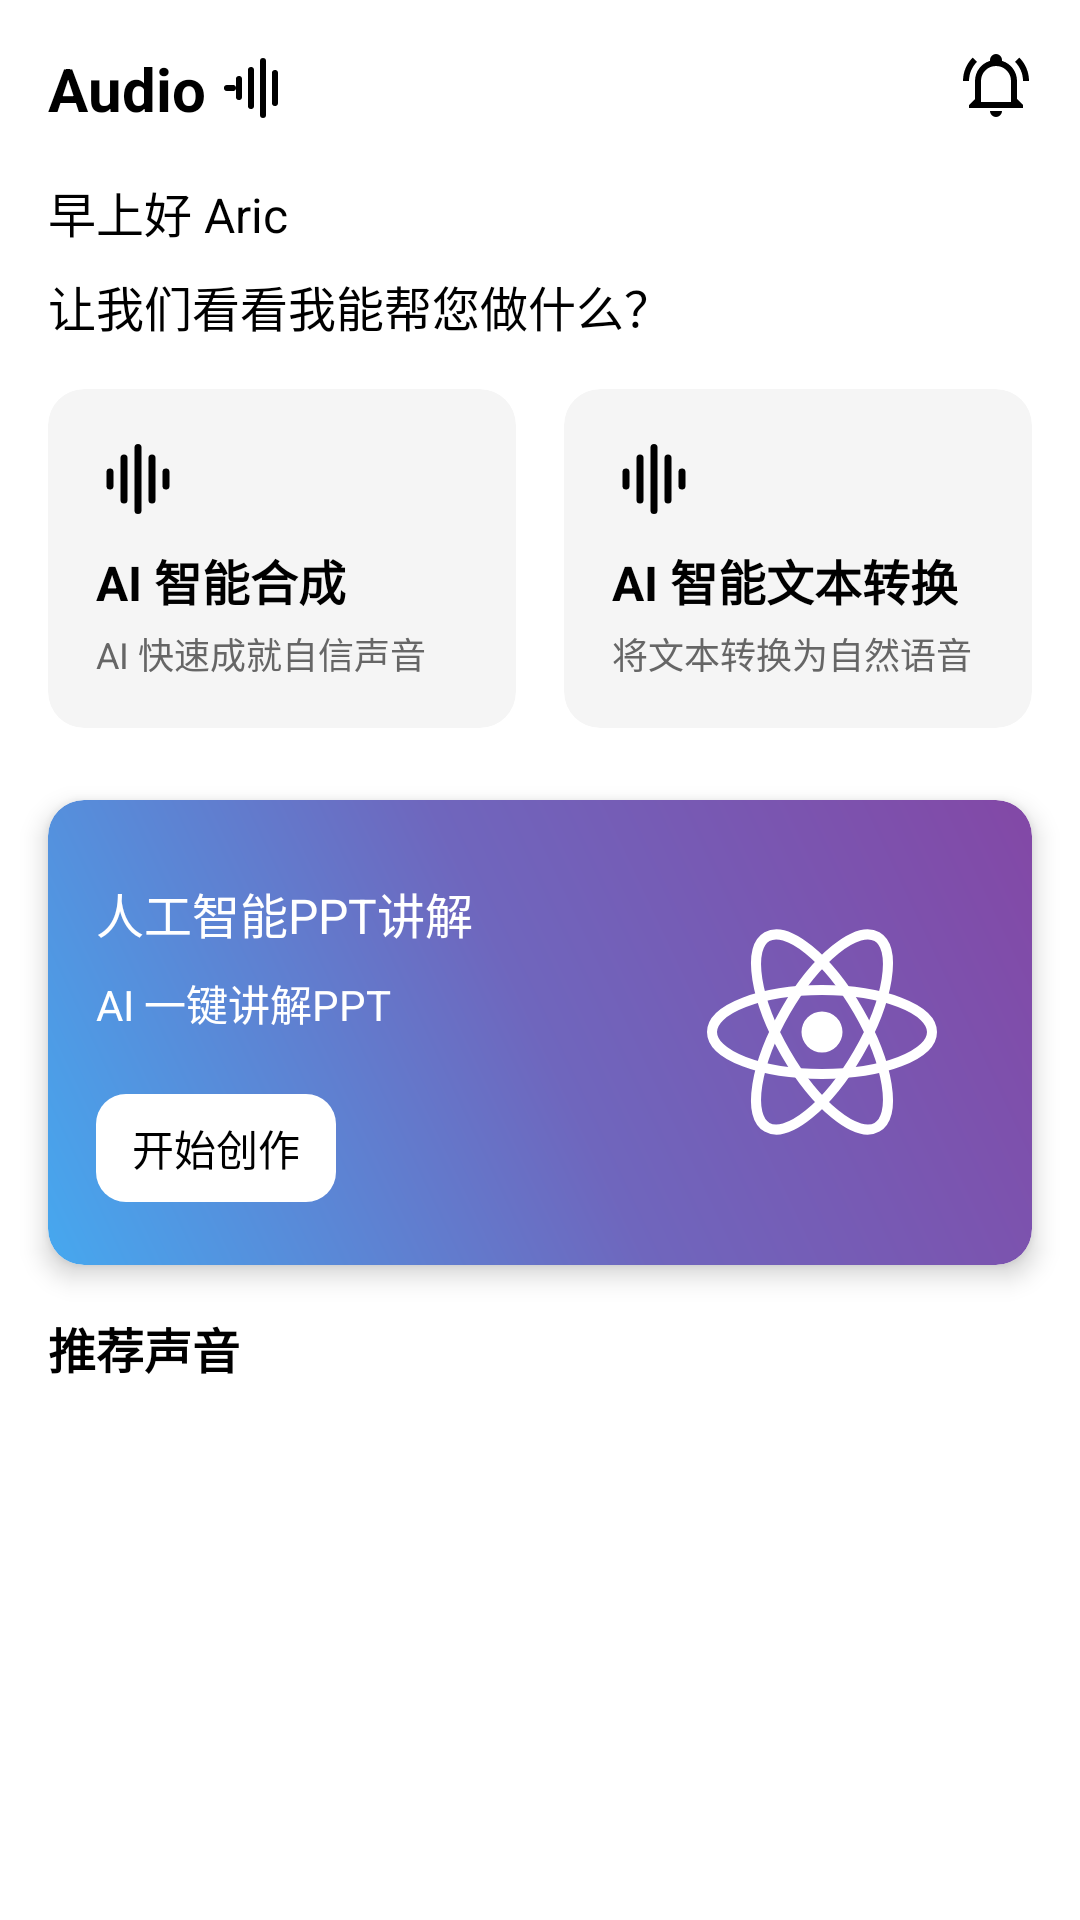

Android layout source for this screen:
<!-- AndroidManifest.xml: application theme Theme.OutsourceServiceProject -->
<!-- res/layout/fragment_home.xml -->
<?xml version="1.0" encoding="utf-8"?>
<androidx.core.widget.NestedScrollView xmlns:android="http://schemas.android.com/apk/res/android"
    xmlns:app="http://schemas.android.com/apk/res-auto"
    xmlns:tools="http://schemas.android.com/tools"
    android:layout_width="match_parent"
    android:layout_height="match_parent"
    android:background="#FFFFFF"
    android:fillViewport="true"
    tools:context=".Fragment.HomeFragment">

    <androidx.constraintlayout.widget.ConstraintLayout
        android:layout_width="match_parent"
        android:layout_height="wrap_content">

        <LinearLayout
            android:id="@+id/header_layout"
            android:layout_width="match_parent"
            android:layout_height="wrap_content"
            android:orientation="horizontal"
            android:padding="16dp"
            app:layout_constraintTop_toTopOf="parent">

            <LinearLayout
                android:layout_width="0dp"
                android:layout_height="wrap_content"
                android:layout_weight="1"
                android:gravity="center_vertical"
                android:orientation="horizontal">

                <TextView
                    android:layout_width="wrap_content"
                    android:layout_height="wrap_content"
                    android:text="Audio"
                    android:textColor="#000000"
                    android:textSize="20sp"
                    android:textStyle="bold" />

                <ImageView
                    android:layout_width="24dp"
                    android:layout_height="24dp"
                    android:layout_marginStart="4dp"
                    android:src="@drawable/audio" />
            </LinearLayout>

            <ImageView
                android:id="@+id/iv_notification"
                android:layout_width="24dp"
                android:layout_height="24dp"
                android:src="@drawable/notification_bell" />
        </LinearLayout>

        <LinearLayout
            android:id="@+id/user_info_layout"
            android:layout_width="match_parent"
            android:layout_height="wrap_content"
            android:gravity="center_vertical"
            android:orientation="horizontal"
            android:paddingHorizontal="16dp"
            android:paddingBottom="8dp"
            app:layout_constraintTop_toBottomOf="@id/header_layout">

            <TextView
                android:id="@+id/tv_greeting"
                android:layout_width="wrap_content"
                android:layout_height="wrap_content"
                android:text="早上好 Aric"
                android:textColor="#000000"
                android:textSize="16sp" />
        </LinearLayout>

        <TextView
            android:id="@+id/subtitle_text"
            android:layout_width="match_parent"
            android:layout_height="wrap_content"
            android:paddingHorizontal="16dp"
            android:paddingBottom="16dp"
            android:text="让我们看看我能帮您做什么？"
            android:textColor="#000000"
            android:textSize="16sp"
            app:layout_constraintTop_toBottomOf="@id/user_info_layout" />

        <LinearLayout
            android:id="@+id/feature_cards_layout"
            android:layout_width="match_parent"
            android:layout_height="wrap_content"
            android:orientation="horizontal"
            android:paddingHorizontal="16dp"
            android:paddingBottom="16dp"
            app:layout_constraintTop_toBottomOf="@id/subtitle_text">

            
            <androidx.cardview.widget.CardView
                android:id="@+id/card_voice_changer"
                android:layout_width="0dp"
                android:layout_height="wrap_content"
                android:layout_marginEnd="8dp"
                android:layout_weight="1"
                app:cardBackgroundColor="#F5F5F5"
                app:cardCornerRadius="12dp"
                app:cardElevation="0dp">

                <LinearLayout
                    android:layout_width="match_parent"
                    android:layout_height="wrap_content"
                    android:orientation="vertical"
                    android:padding="16dp">

                    <ImageView
                        android:layout_width="28dp"
                        android:layout_height="28dp"
                        android:src="@drawable/audio_wave" />

                    <TextView
                        android:layout_width="wrap_content"
                        android:layout_height="wrap_content"
                        android:layout_marginTop="8dp"
                        android:text="@string/voice_generation"
                        android:textColor="#000000"
                        android:textSize="16sp"
                        android:textStyle="bold" />

                    <TextView
                        android:layout_width="wrap_content"
                        android:layout_height="wrap_content"
                        android:layout_marginTop="4dp"
                        android:text="@string/voice_generation_subline"
                        android:textColor="#666666"
                        android:textSize="12sp" />

                </LinearLayout>
            </androidx.cardview.widget.CardView>

            
            <androidx.cardview.widget.CardView
                android:id="@+id/card_text_to_speech"
                android:layout_width="0dp"
                android:layout_height="wrap_content"
                android:layout_marginStart="8dp"
                android:layout_weight="1"
                app:cardBackgroundColor="#F5F5F5"
                app:cardCornerRadius="12dp"
                app:cardElevation="0dp">

                <LinearLayout
                    android:layout_width="match_parent"
                    android:layout_height="wrap_content"
                    android:orientation="vertical"
                    android:padding="16dp">

                    <ImageView
                        android:layout_width="28dp"
                        android:layout_height="28dp"
                        android:src="@drawable/audio_wave" />

                    <TextView
                        android:layout_width="wrap_content"
                        android:layout_height="wrap_content"
                        android:layout_marginTop="8dp"
                        android:text="@string/text_to_voice"
                        android:textColor="#000000"
                        android:textSize="16sp"
                        android:textStyle="bold" />

                    <TextView
                        android:layout_width="wrap_content"
                        android:layout_height="wrap_content"
                        android:layout_marginTop="4dp"
                        android:text="@string/text_to_voice_subline"
                        android:textColor="#666666"
                        android:textSize="12sp" />

                </LinearLayout>
            </androidx.cardview.widget.CardView>
        </LinearLayout>

        
        <androidx.cardview.widget.CardView
            android:id="@+id/card_premium_plan"
            android:layout_width="match_parent"
            android:layout_height="wrap_content"
            android:layout_marginHorizontal="16dp"
            android:layout_marginTop="8dp"
            app:cardCornerRadius="12dp"
            app:cardElevation="5dp"
            app:layout_constraintTop_toBottomOf="@id/feature_cards_layout">

            <LinearLayout
                android:layout_width="match_parent"
                android:layout_height="wrap_content"
                android:background="@drawable/gradient_blue_purple"
                android:orientation="horizontal"
                android:padding="16dp">

                <LinearLayout
                    android:layout_width="0dp"
                    android:layout_height="wrap_content"
                    android:layout_weight="1"
                    android:orientation="vertical">

                    <TextView
                        android:layout_width="wrap_content"
                        android:layout_height="wrap_content"
                        android:layout_marginTop="10dp"
                        android:text="@string/PPT_to_voice"
                        android:textColor="#FFFFFF"
                        android:textSize="16sp" />

                    <TextView
                        android:layout_width="wrap_content"
                        android:layout_height="wrap_content"
                        android:layout_marginTop="8dp"
                        android:layout_marginBottom="12dp"
                        android:text="@string/PPT_to_voice_subline"
                        android:textColor="#FFFFFF"
                        android:textSize="14sp" />

                    <TextView
                        android:id="@+id/btn_upgrade_plan"
                        android:layout_width="wrap_content"
                        android:layout_height="36dp"
                        android:layout_marginTop="8dp"
                        android:layout_marginBottom="5dp"
                        android:background="@drawable/rounded_button_white"
                        android:gravity="center"
                        android:paddingHorizontal="12dp"
                        android:text="@string/generation_start"
                        android:textColor="@color/black"
                        android:textSize="14sp" />
                </LinearLayout>

                <ImageView
                    android:layout_width="80dp"
                    android:layout_height="80dp"
                    android:layout_gravity="center_vertical"
                    android:layout_marginEnd="14dp"
                    android:src="@drawable/react_logo" />
            </LinearLayout>

        </androidx.cardview.widget.CardView>
        
        <TextView
            android:id="@+id/recommended_title"
            android:layout_width="match_parent"
            android:layout_height="wrap_content"
            android:layout_marginTop="16dp"
            android:paddingHorizontal="16dp"
            android:text="推荐声音"
            android:textColor="#000000"
            android:textSize="16sp"
            android:textStyle="bold"
            app:layout_constraintTop_toBottomOf="@id/card_premium_plan" />

        <androidx.recyclerview.widget.RecyclerView
            android:id="@+id/recycler_voices"
            android:layout_width="match_parent"
            android:layout_height="wrap_content"
            android:layout_marginTop="8dp"
            android:paddingHorizontal="16dp"
            app:layout_constraintTop_toBottomOf="@id/recommended_title" />
    </androidx.constraintlayout.widget.ConstraintLayout>
</androidx.core.widget.NestedScrollView>
<!-- resources referenced by this layout -->
<resources>
  <color name="black">#000000</color>
  <!-- drawable gradient_blue_purple (drawable) -->
  <?xml version="1.0" encoding="utf-8"?>
  <shape xmlns:android="http://schemas.android.com/apk/res/android">
      <gradient
          android:angle="45"
          android:centerColor="#6F66BD"
          android:endColor="#8348A6"
          android:startColor="#46A8EF" />
      <corners android:radius="12dp" />
  
  </shape>
  <!-- drawable notification_bell (drawable) -->
  <vector xmlns:android="http://schemas.android.com/apk/res/android"
      android:width="24dp"
      android:height="24dp"
      android:viewportWidth="24"
      android:viewportHeight="24">
    <path
        android:pathData="M10,21H14A2,2 0,0 1,12 23A2,2 0,0 1,10 21M21,19V20H3V19L5,17V11C5,7.9 7.03,5.17 10,4.29C10,4.19 10,4.1 10,4A2,2 0,0 1,12 2A2,2 0,0 1,14 4C14,4.1 14,4.19 14,4.29C16.97,5.17 19,7.9 19,11V17L21,19M17,11A5,5 0,0 0,12 6A5,5 0,0 0,7 11V18H17V11M19.75,3.19L18.33,4.61C20.04,6.3 21,8.6 21,11H23C23,8.07 21.84,5.25 19.75,3.19M1,11H3C3,8.6 3.96,6.3 5.67,4.61L4.25,3.19C2.16,5.25 1,8.07 1,11Z"
        android:fillColor="#000000"/>
  </vector>
  <!-- drawable react_logo (drawable) -->
  <?xml version="1.0" encoding="utf-8"?>
  <vector xmlns:android="http://schemas.android.com/apk/res/android"
      android:width="24dp"
      android:height="24dp"
      android:viewportWidth="24"
      android:viewportHeight="24">
  
    
    <path
        android:pathData="M12,12m-2.05,0a2.05,2.05 0,1 1,4.1 0a2.05,2.05 0,1 1,-4.1 0"
        android:fillColor="@color/white"/>
  
    
    <path
        android:pathData="M1,12a11,4.2 0,1 0,22 0a11,4.2 0,1 0,-22 0z"
        android:strokeWidth="1"
        android:fillColor="#00000000"
        android:strokeColor="@color/white"/>
  
    
    <path
        android:pathData="M6.5,2.47a11,4.2 60,1 0,11 19.053a11,4.2 60,1 0,-11 -19.053z"
        android:strokeWidth="1"
        android:fillColor="#00000000"
        android:strokeColor="@color/white"/>
  
    
    <path
        android:pathData="M17.5,2.47a11,4.2 120,1 0,-11 19.053a11,4.2 120,1 0,11 -19.053z"
        android:strokeWidth="1"
        android:fillColor="#00000000"
        android:strokeColor="@color/white"/>
  </vector>
  <!-- drawable rounded_button_white (drawable) -->
  <?xml version="1.0" encoding="utf-8"?>
  <shape xmlns:android="http://schemas.android.com/apk/res/android"
      android:shape="rectangle">
      <solid android:color="#FFFFFF" />
      <corners android:radius="10dp" />
  </shape>
  <string name="PPT_to_voice">人工智能PPT讲解</string>
  <string name="PPT_to_voice_subline">AI 一键讲解PPT</string>
  <string name="generation_start">开始创作</string>
  <string name="text_to_voice">AI 智能文本转换</string>
  <string name="text_to_voice_subline">将文本转换为自然语音</string>
  <string name="voice_generation">AI 智能合成</string>
  <string name="voice_generation_subline">AI 快速成就自信声音</string>
  <style name="Theme.OutsourceServiceProject" parent="Base.Theme.OutsourceServiceProject" />
  <color name="white">#FFFFFF</color>
  <style name="Base.Theme.OutsourceServiceProject" parent="Theme.Material3.DayNight.NoActionBar">
          
          <item name="colorPrimaryDark">@color/black</item>
          <item name="checkboxStyle">@style/Widget.AppCompat.CompoundButton.CheckBox</item>
          <item name="android:windowBackground">@color/white</item>
      </style>`
</resources>
